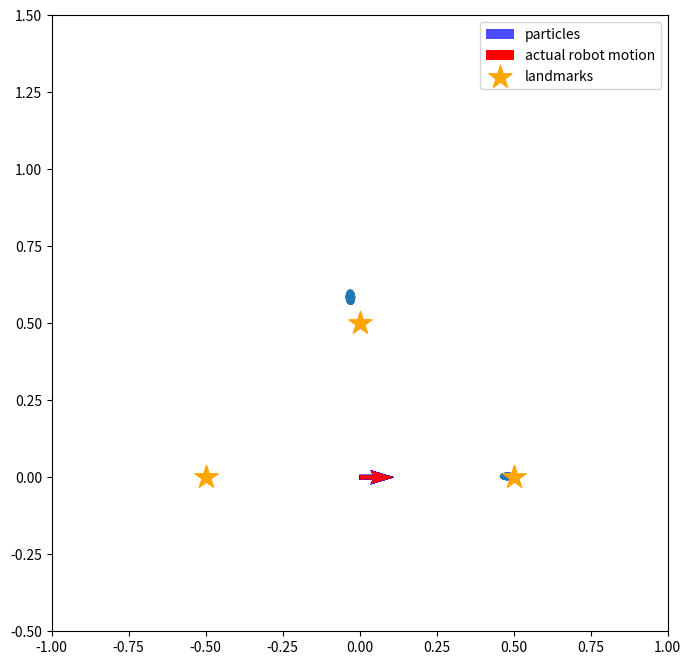
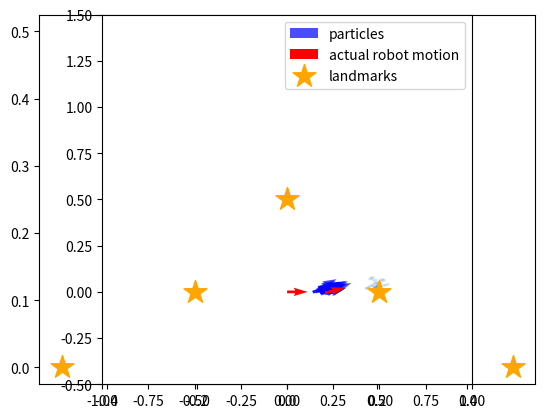
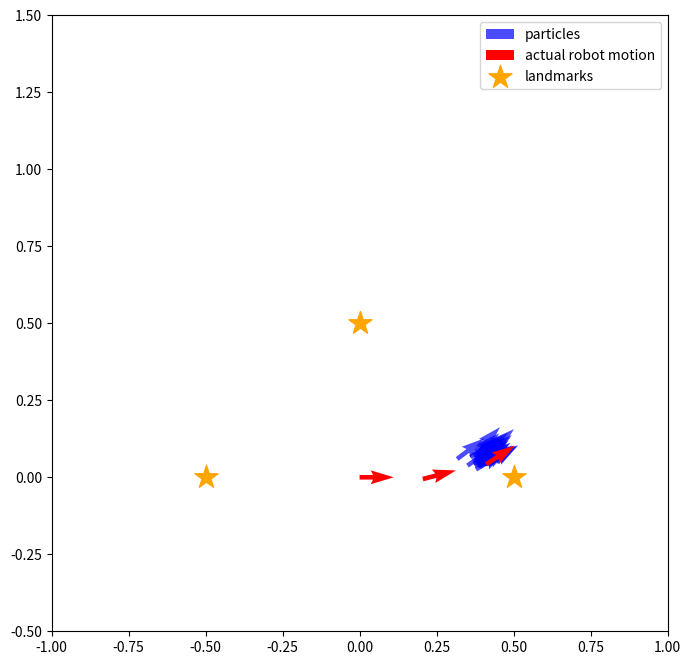

Generate these figures, in order, with matplotlib:
import numpy as np
from copy import copy
import math, random
import matplotlib.pyplot as plt                   #   for plotting data
from matplotlib.patches import Ellipse      #  for drawing


class Gaussian2D:
    # 共分散行列、中心の座標を属性に持つ
    def __init__(self, sigma_x=1.0, sigma_y=1.0, cov_xy=0.0, mu_x=0.0, mu_y=0.0):
        self.cov = np.array([[sigma_x ** 2, cov_xy], [cov_xy, sigma_y ** 2]])
        self.mean = np.array([mu_x, mu_y]).T

    # ガウス分布の移動
    def shift(self, delta, angle):
        ca = math.cos(angle)
        sa = math.sin(angle)
        rot = np.array([[ca, sa], [-sa, ca]])

        self.cov = rot.dot(self.cov).dot(rot.T)
        self.mean = self.mean + delta

    # 密度の算出
    def value(self, pos):
        delta = pos - self.mean
        numerator = math.exp(-0.5 * (delta.T).dot(np.linalg.inv(self.cov)).dot(delta))
        denominator = 2 * math.pi * math.sqrt(np.linalg.det(self.cov))
        return numerator / denominator

class Landmarks:
    def __init__(self, array):
        self.positions = array

    def draw(self):
        xs = [e[0] for e in self.positions]
        ys = [e[1] for e in self.positions]
        plt.scatter(xs, ys, s=300, marker="*", label="landmarks", color="orange")

class Observation:
    def __init__(self, robot_pos, landmark, lid):
        # センサの有効範囲の設定
        self.sensor_max_range = 1.0
        self.sensor_min_range = 0.1
        self.sensor_max_angle = math.pi / 2
        self.sensor_min_angle = - math.pi / 2

        # ランドマークのIDを保存しておく属性。ランドマークがセンサの有効範囲にないとNoneのまま
        self.lid = None

        # 真の位置の情報をセットする。ロボットの真の姿勢はシミュレーション用でロボットは知らないという前提。
        # 真のランドマークの位置は、ロボットは知っているのでこのインスタンスの属性として保存します。
        rx, ry, rt = robot_pos
        self.true_lx, self.true_ly = landmark

        # ロボットからランドマークまでの距離の真値を算出
        distance = math.sqrt((rx - self.true_lx) ** 2 + (ry - self.true_ly) ** 2)
        if distance > self.sensor_max_range or distance < self.sensor_min_range:
            return

        # ロボットからランドマークがどの方向に見えるか真値を算出
        direction = math.atan2(self.true_ly - ry, self.true_lx - rx) - rt
        if direction > math.pi:    direction -= 2 * math.pi
        if direction < -math.pi:   direction += 2 * math.pi
        if direction > self.sensor_max_angle or direction < self.sensor_min_angle:
            return

        # 真値に混入する雑音の大きさ（標準偏差）を設定
        sigma_distance = distance * 0.1  # 距離に対して10%の標準偏差
        sigma_direction = math.pi * 3 / 180  # ランドマークの方向に対して3degの標準偏差

        # 雑音を混ぜてセンサの値とする
        self.distance = random.gauss(distance, sigma_distance)
        self.direction = random.gauss(direction, sigma_direction)

        # ロボット座標系での共分散行列を作っておく。あとで尤度を計算するときに使用
        # x方向が奥行きで、sigma_distanceを標準偏差に設定。y方向がロボットから見て横方向の誤差で、距離*sin(3[deg])となる。
        self.error_ellipse = Gaussian2D(sigma_x=sigma_distance, sigma_y=self.distance * math.sin(sigma_direction), cov_xy=0.0)

        self.lid = lid

    # 尤度の計算（遅い実装です。）
    # パーティクルの姿勢とランドマークの計測値からランドマークの位置を推定し、その位置に誤差楕円を置き、
    # ランドマークの真の位置が誤差楕円からどれだけ外れているかを確率密度関数の密度として返します。
    # この計算はもっと簡略化できますが、描画の関係でこういう手順を踏んでいます。
    # 簡略な方法: パーティクルの姿勢とランドマークの真の位置から、想定されるランドマークの距離・方向を算出し、
    # 実際の距離・方向とそれぞれ比較する方法。距離の誤差の傾向、方向の誤差の傾向をそれぞれ1次元のガウス分布で表現し、
    # それぞれを独立して計算して尤度を算出し、掛け算する。
    def likelihood(self, particle_pos):
        # パーティクルの姿勢と、このインスタンスに保存されているセンサの値から、ランドマークの位置を求める
        rx, ry, rt = particle_pos
        proposed_lx = rx + self.distance * math.cos(rt + self.direction)
        proposed_ly = ry + self.distance * math.sin(rt + self.direction)

        # このインスタンスに保存されている共分散行列を、計算されたランドマークの位置に移し、パーティクルの向きに合わせて共分散行列を回転
        e = copy(self.error_ellipse)
        e.shift(np.array([proposed_lx, proposed_ly]).T, rt + self.direction)

        # そのままガウス分布の計算式から密度（尤度）を返します。
        return e.value(np.array([self.true_lx, self.true_ly]).T)

    # 描画用
    def ellipse(self, robot_pos):
        rx, ry, rt = robot_pos[0], robot_pos[1], robot_pos[2]
        proposed_lx = rx + self.distance * math.cos(rt + self.direction)
        proposed_ly = ry + self.distance * math.sin(rt + self.direction)

        e = copy(self.error_ellipse)
        e.shift(np.array([proposed_lx, proposed_ly]).T, rt + self.direction)

        # 固有ベクトルを二つ求めて、それぞれの大きさを求めて楕円を作り、幅を計算した方の固有ベクトルの向きに楕円を回転すると誤差楕円になります。
        eigen = np.linalg.eig(e.cov)

        v1 = eigen[0][0] * eigen[1][0]
        v2 = eigen[0][1] * eigen[1][1]
        v1_direction = math.atan2(v1[1], v1[0])

        elli = Ellipse([proposed_lx, proposed_ly], width=math.sqrt(np.linalg.norm(v1)), height=math.sqrt(np.linalg.norm(v2)), angle=v1_direction / 3.14 * 180)
        elli.set_alpha(0.2)

        return elli

    # 描画用
    def draw(self, sp, robot_pos):
        sp.add_artist(self.ellipse(robot_pos))

actual_landmarks = Landmarks(np.array([[-0.5,0.0],[0.5,0.0],[0.0,0.5]]))
actual_landmarks.draw()


# パーティクルのクラス。単なる構造体
class Particle:
    def __init__(self, x, y, t, w):
        self.pos = np.array([x, y, t])
        self.w = w


# パーティクルフィルタのクラス
class ParticleFilter:
    # この実装ではコンストラクタはパーティクルの個数だけを引数にとる
    def __init__(self, num):
        # 空のパーティクルのリストを作って一つずつ追加していく（実装がベタ）
        self.particles = []
        for i in range(num):
            self.particles.append(Particle(0.0, 0.0, 0.0, 1.0 / num))  # パーティクルは重みを持つ。全パーティクルの重みの合計は1。1つのパーティクルの重みは1/個数

    # ロボットが動いたときにパーティクルを動かすためのメソッド
    # 引数の「motion」はメソッドで、ロボットの移動を再現するためのもの。
    # ロボットは自身がどのように動作するとどう姿勢が変化するかを知っており、このメソッドがその知識となる。
    def moveParticles(self, fw, rot, motion):
        self.resampling()  # このメソッドについては後述

        # パーティクルごとに移動した後の姿勢を計算し、姿勢を更新する。
        for p in self.particles:
            after = motion(p.pos, fw, rot)
            p.pos = after

    # リサンプリングのためのメソッド。
    # リサンプリングは、重みがごく少数のパーティクルに偏ることを防ぐための措置で、近似していない理論上の数式では出現しない。
    def resampling(self):
        num = len(self.particles)  # numはパーティクルの個数
        ws = [e.w for e in self.particles]  # 重みのリストを作る

        print(sum(ws))
        if sum(ws) < 1e-100:  # 重みの和がゼロに丸め込まれるとサンプリングできなくなるので小さな数を足しておく
            ws = [e + 1e-100 for e in ws]

        ps = random.choices(self.particles, weights=ws, k=num)  # パーティクルのリストから、weightsのリストの重みに比例した確率で、num個選ぶ
        self.particles = [Particle(*e.pos, 1.0 / num) for e in ps]  # 選んだリストからパーティクルを取り出し、パーティクルの姿勢から重み1/numの新しいパーティクルを作成

    # 描画用
    def draw(self, c="blue", lbl="particles"):
        xs = [p.pos[0] for p in self.particles]
        ys = [p.pos[1] for p in self.particles]
        vxs = [math.cos(p.pos[2]) for p in self.particles]
        vys = [math.sin(p.pos[2]) for p in self.particles]
        plt.quiver(xs, ys, vxs, vys, color=c, label=lbl, alpha=0.7)


class Robot:
    def __init__(self, x, y, rad):
        random.seed()

        # actual_poses: ロボットの姿勢の真値を1ステップごとに記録したもの
        # （ロボットのクラス内にいるけどロボットはこの情報を使えない）
        self.actual_poses = [np.array([x, y, rad])]

        # パーティクルフィルタの準備（パーティクル数30個）
        self.pf = ParticleFilter(30)

    # 　ロボットの動作をシミュレートするメソッド。シミュレーションだけでなく、ロボットがパーティクルを移動するときにも用いる。
    # つまり実機に実装する場合もこのメソッドが必要となる。雑音の度合いは事前に計測するか、
    # ざっくり決めてフィルタのロバスト性に頼る。
    def motion(self, pos, fw, rot):
        # fwだけ前進してその後rotだけ回転。雑音を混入させる
        actual_fw = random.gauss(fw, fw / 10)  # 進む距離に対して標準偏差10%の雑音を混入
        dir_error = random.gauss(0.0, math.pi / 180.0 * 3.0)  # 前進方向がヨレる雑音を標準偏差3[deg]で混入

        px, py, pt = pos
        # 移動後の位置を算出
        x = px + actual_fw * math.cos(pt + dir_error)
        y = py + actual_fw * math.sin(pt + dir_error)
        # 雑音込みの回転各を算出。rotに対して標準偏差10%の雑音を混ぜる
        actual_rot = random.gauss(rot, rot / 10)
        t = pt + dir_error + actual_rot  # さらにヨレの分の角度を足す

        return np.array([x, y, t])

    # ロボットが動くときに呼び出すメソッド。ロボットの位置の更新とパーティクルの位置の更新
    def move(self, fw, rot):
        self.actual_poses.append(self.motion(self.actual_poses[-1], fw, rot))
        self.pf.moveParticles(fw, rot, self.motion)

    # ロボットがランドマーク観測するときに呼び出すメソッド
    def observation(self, landmarks):
        obss = []
        for i, landmark in enumerate(landmarks.positions):  # 3つあるランドマークを1つずつ観測
            obss.append(Observation(self.actual_poses[-1], landmark, i))
            obss = list(filter(lambda e: e.lid != None, obss))  # 観測データのないものを除去

        # 重みに尤度をかける
        for obs in obss:
            for p in self.pf.particles:
                p.w *= obs.likelihood(p.pos)

        # 描画用に観測のリストを返す
        return obss

    # 描画用
    def draw(self, sp, observations):
        for obs in observations:
            for p in self.pf.particles:
                obs.draw(sp, p.pos)

        self.pf.draw()

        xs = [e[0] for e in self.actual_poses]
        ys = [e[1] for e in self.actual_poses]
        vxs = [math.cos(e[2]) for e in self.actual_poses]
        vys = [math.sin(e[2]) for e in self.actual_poses]
        plt.quiver(xs, ys, vxs, vys, color="red", label="actual robot motion")
        # plt.show()

def draw(i, observations):
    fig = plt.figure(i, figsize=(8, 8))
    sp = fig.add_subplot(111, aspect='equal')
    sp.set_xlim(-1.0, 1.0)
    sp.set_ylim(-0.5, 1.5)

    robot.draw(sp, observations)

    actual_landmarks.draw()

    plt.legend()
    plt.show()


robot = Robot(0,0,0)      # ロボットを原点に

# 観測、描画、移動の繰り返し
for i in range(0,3):
    obss = robot.observation(actual_landmarks)
    draw(i,obss)
    robot.move(0.2,math.pi / 180.0 * 20)